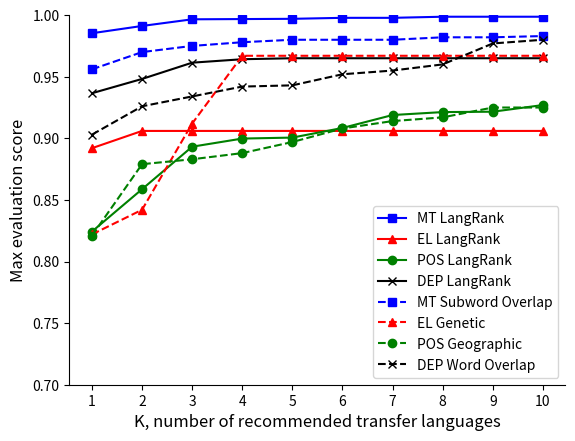

Here is the Python script that generated this plot:
import sys
import numpy as np
import matplotlib.pyplot as plt
MT = [0.9853, 0.9912, 0.9966, 0.9968, 0.997, 0.9978, 0.9978, 0.9987, 0.9987, 0.9987]
EL = [0.892, 0.906, 0.906, 0.906, 0.906, 0.906, 0.906, 0.906, 0.906, 0.906]
POS = [0.8243, 0.8587, 0.8932, 0.8998, 0.9006, 0.9084, 0.9189, 0.9213, 0.9216, 0.927]
DEP = [0.9366, 0.9482, 0.9614, 0.9642, 0.965,  0.965,  0.965,  0.965,  0.965,  0.965]
EL_B = [0.822, 0.842, 0.912, 0.967, 0.967, 0.967, 0.967, 0.967, 0.967, 0.967]
MT_B = [0.956, 0.97, 0.975, 0.978, 0.98, 0.98, 0.98, 0.982, 0.982, 0.983]
POS_B = [0.821, 0.879, 0.883, 0.888, 0.897, 0.908, 0.914, 0.917, 0.925, 0.925]
DEP_B = [0.903, 0.926, 0.934, 0.942, 0.943, 0.952, 0.955, 0.96,  0.977, 0.98]
plt.xticks(np.arange(1, 11, step=1))
np.set_printoptions(precision=4)
#plt.plot(t, s,'-s')
t = range(1,11)
line1, = plt.plot(t,MT,'-s',color='b', label='Machine Translation')
line2, = plt.plot(t,EL,'-^', color='r',label='Entity Linking')
line3, = plt.plot(t,POS,'-o', color='g',label='POS Tagging')
line4, = plt.plot(t,DEP,'-x', color='k',label='Dependency Parsing')

line5, = plt.plot(t,MT_B,'--s',color='b', label='Machine Translation Baseline')
line6, = plt.plot(t,EL_B,'--^',color='r', label='Entity Linking Baseline')
line7, = plt.plot(t,POS_B,'--o',color='g', label='POS Tagging Baseline')
line8, = plt.plot(t,DEP_B,'--x',color='k', label='Dependency Parsing Baseline')
plt.gca().spines['top'].set_visible(False)
plt.gca().spines['right'].set_visible(False)

plt.legend((line1, line2, line3,line4,line5,line6,line7, line8), ('MT LangRank', 'EL LangRank', 'POS LangRank', 'DEP LangRank', 'MT Subword Overlap','EL Genetic','POS Geographic', 'DEP Word Overlap'),loc='lower right')
plt.xlabel('K, number of recommended transfer languages',fontsize=12)
plt.ylabel('Max evaluation score',fontsize=12)
#plt.rcParams.update({'font.size': 30})


#plt.title('Max evaluation score ratio vs. Rank of selected systems')
plt.ylim(0.7, 1) 
plt.savefig("./figMaxEval_20190302_1616.pdf")
plt.show()
